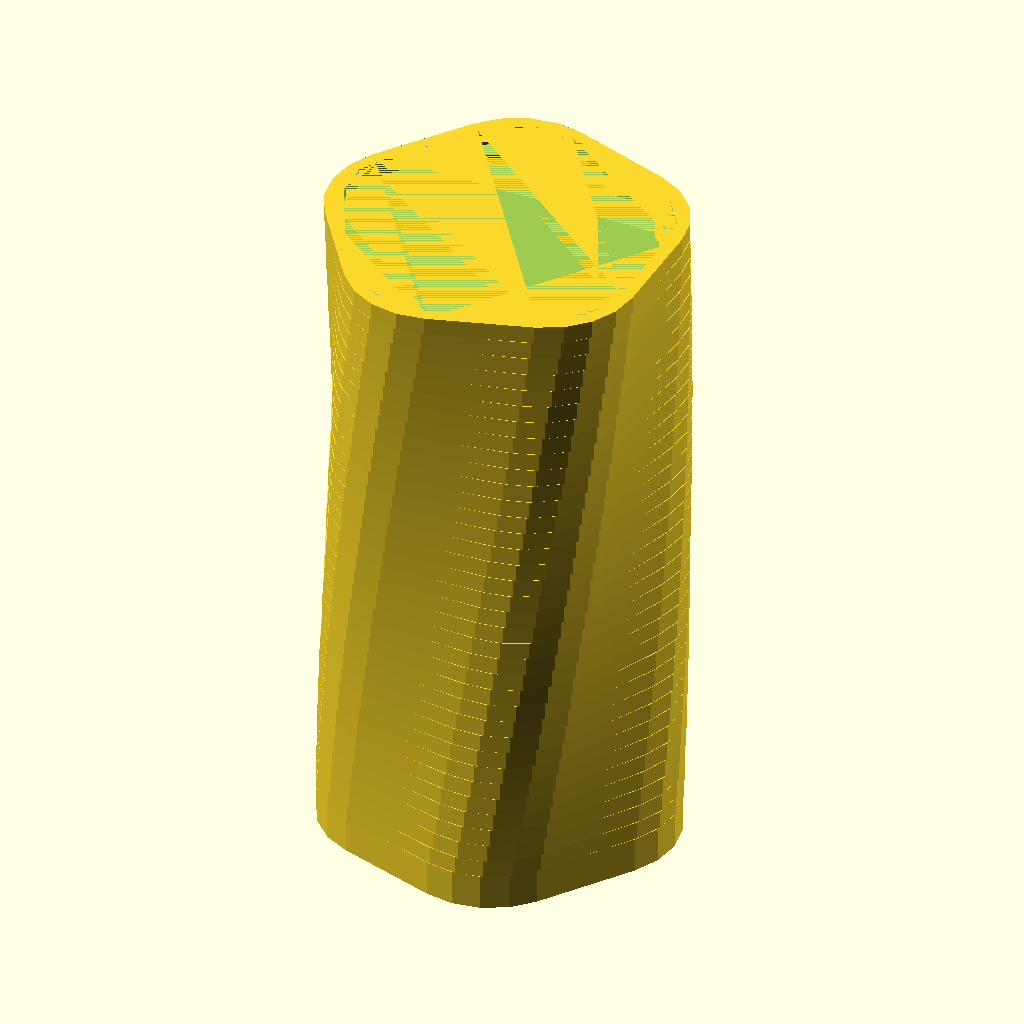
Cell 1: the model at its default parameters.
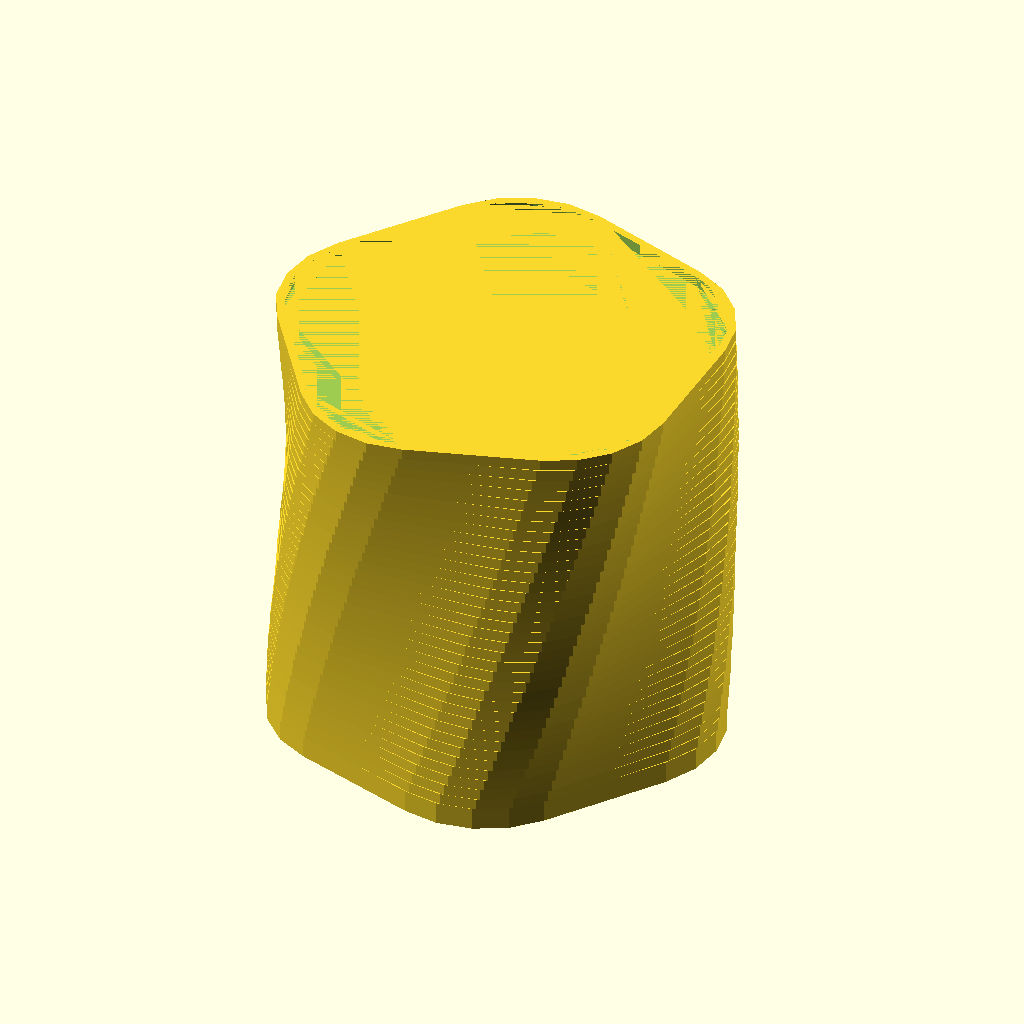
Cell 2: radius = 10 (everything else at default).
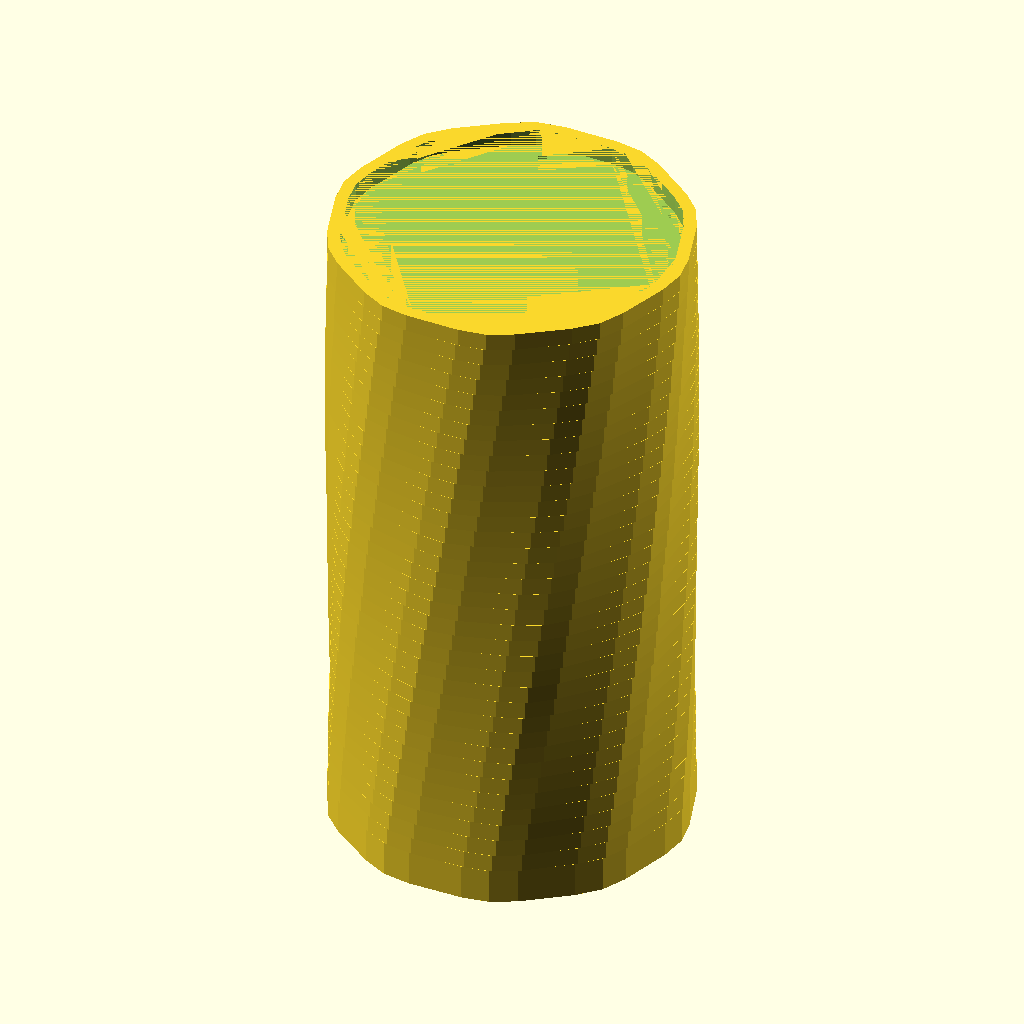
Cell 3: fn = 10 (everything else at default).
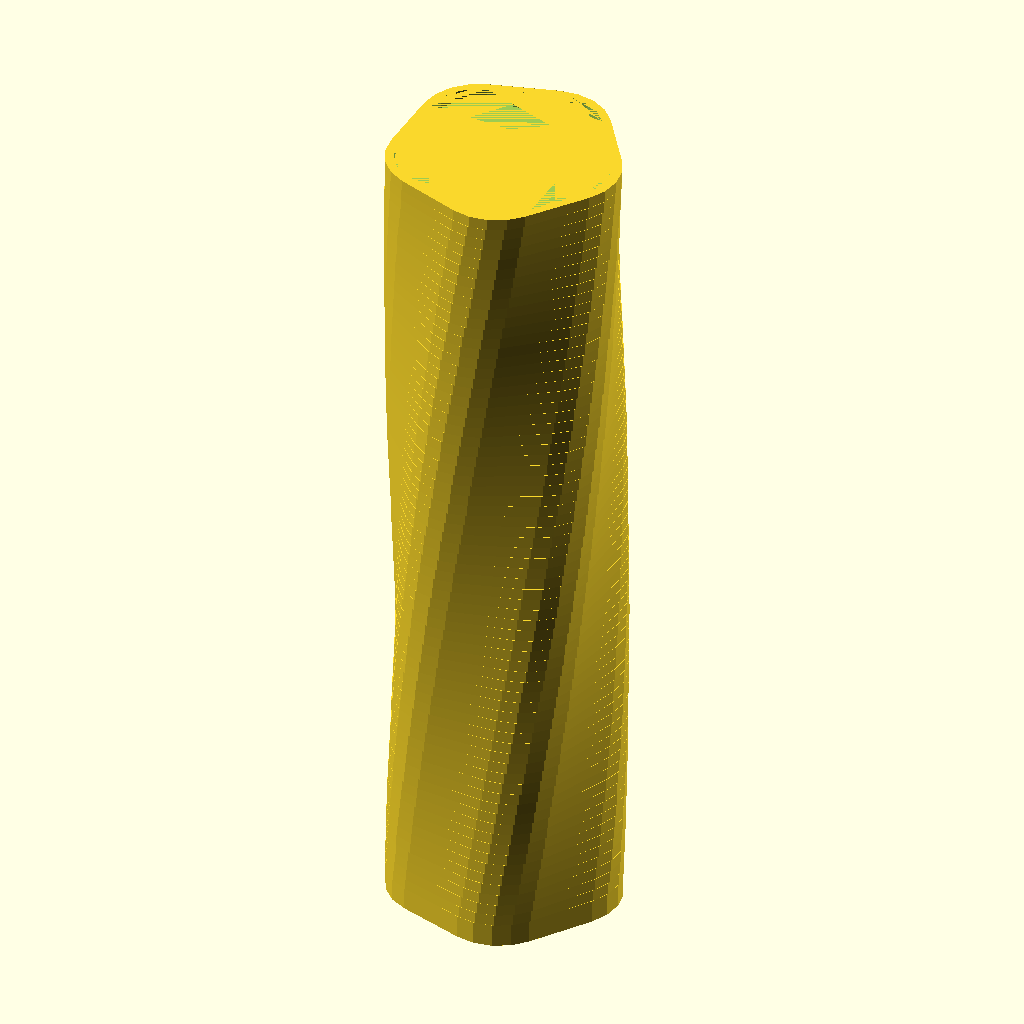
Cell 4 — layers set to 70, the other parameters unchanged.
The same orthographic view direction (rotation 55°, 0°, 25°; colour scheme Cornfield) for every cell, with the view re-fitted per cell, so scale and position can differ between cells.
Source of the model, inputs/thingiverse/files/thing-1658460/files/Vase.scad:
radius = 5;
fn = 5;
layers=35;
translate(v = [0, 0, -1])
linear_extrude( height = 1)
offset(r=radius, $fn=20)
circle(r=radius, $fn=fn);
vase(layers);

module vase(l) {
    for (i=[0:l]) { 
difference() {
    translate(v = [0, 0, i])
    rotate([0,0,i])
    linear_extrude( height = 1)
offset(r=radius, $fn=20)
circle(r=radius, $fn=fn);
    translate(v = [0, 0, i])
    rotate([0,0,i])
    linear_extrude( height = 1)
    offset(r=radius-.7, $fn=20)
circle(r=radius, $fn=fn);
}
}
}
Customizer parameters (derived from the source; name, type, default, range or options):
radius: number, default 5
fn: number, default 5
layers: number, default 35
